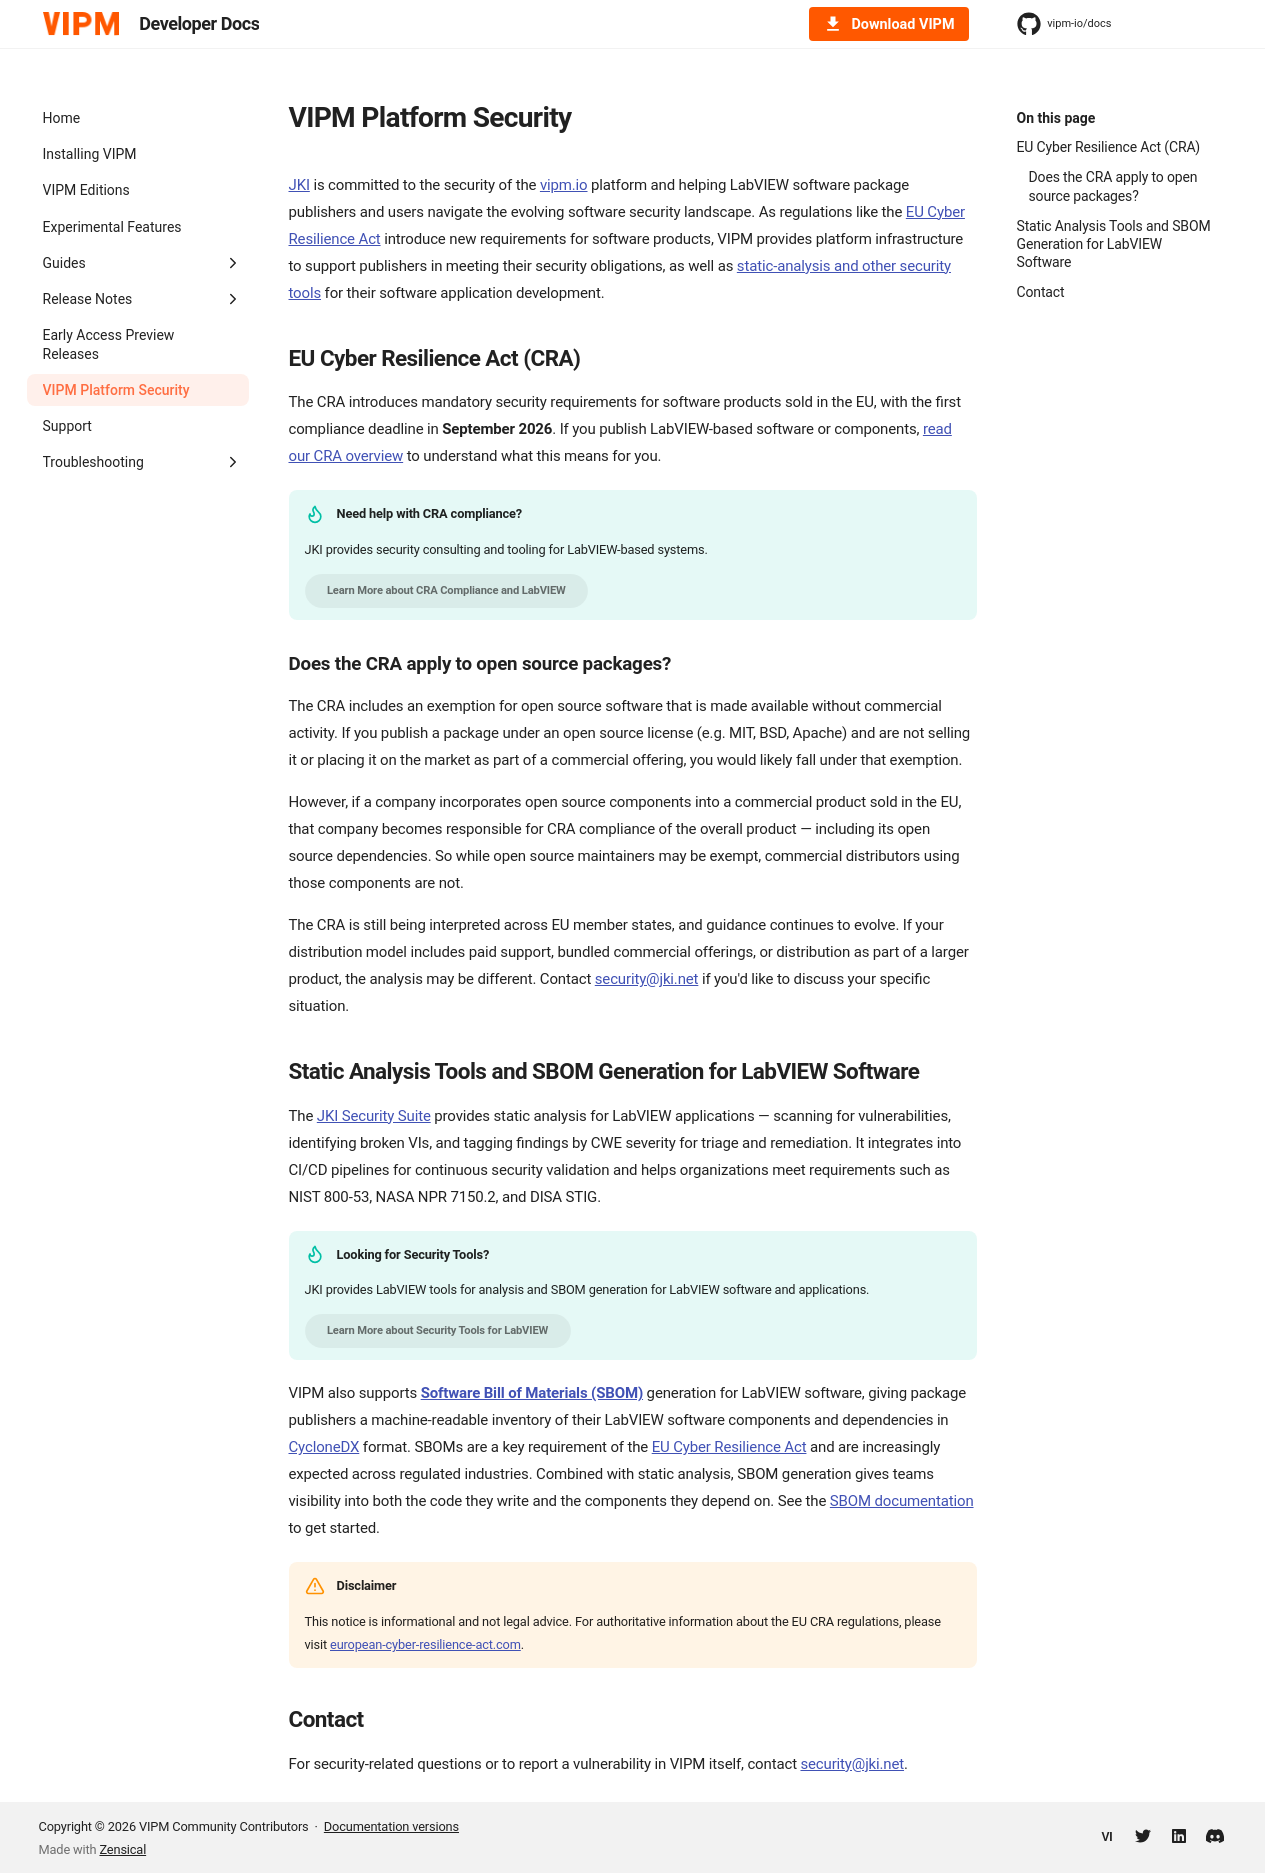

repository: vipm-io/docs · page: 2026-Q3/security/index.html · generator: mkdocs

---
title: Security Overview
---

# VIPM Platform Security

[JKI](https://jki.net/) is committed to the security of the [vipm.io](https://vipm.io) platform and helping LabVIEW software package publishers and users navigate the evolving software security landscape. As regulations like the [EU Cyber Resilience Act](https://jki.net/cra/) introduce new requirements for software products, VIPM provides platform infrastructure to support publishers in meeting their security obligations, as well as [static-analysis and other security tools](https://jki.net/security/) for their software application development.

## EU Cyber Resilience Act (CRA)

The CRA introduces mandatory security requirements for software products sold in the EU, with the first compliance deadline in **September 2026**. If you publish LabVIEW-based software or components, [read our CRA overview](https://jki.net/cra/) to understand what this means for you.

--8<-- "cra-compliance-help.md"

### Does the CRA apply to open source packages?

The CRA includes an exemption for open source software that is made available without commercial activity. If you publish a package under an open source license (e.g. MIT, BSD, Apache) and are not selling it or placing it on the market as part of a commercial offering, you would likely fall under that exemption.

However, if a company incorporates open source components into a commercial product sold in the EU, that company becomes responsible for CRA compliance of the overall product — including its open source dependencies. So while open source maintainers may be exempt, commercial distributors using those components are not.

The CRA is still being interpreted across EU member states, and guidance continues to evolve. If your distribution model includes paid support, bundled commercial offerings, or distribution as part of a larger product, the analysis may be different. Contact [security@jki.net](mailto:security@jki.net) if you'd like to discuss your specific situation.

## Static Analysis Tools and SBOM Generation for LabVIEW Software

The [JKI Security Suite](https://jki.net/security/) provides static analysis for LabVIEW applications — scanning for vulnerabilities, identifying broken VIs, and tagging findings by CWE severity for triage and remediation. It integrates into CI/CD pipelines for continuous security validation and helps organizations meet requirements such as NIST 800-53, NASA NPR 7150.2, and DISA STIG.

!!! tip "Looking for Security Tools?"
    JKI provides LabVIEW tools for analysis and SBOM generation for LabVIEW software and applications.

    [Learn More about Security Tools for LabVIEW](https://jki.net/security/){ .md-button }

VIPM also supports **[Software Bill of Materials (SBOM)](../sbom/index.md)** generation for LabVIEW software, giving package publishers a machine-readable inventory of their LabVIEW software components and dependencies in [CycloneDX](https://cyclonedx.org/) format. SBOMs are a key requirement of the [EU Cyber Resilience Act](https://jki.net/cra/) and are increasingly expected across regulated industries. Combined with static analysis, SBOM generation gives teams visibility into both the code they write and the components they depend on. See the [SBOM documentation](../sbom/index.md) to get started.

!!! warning "Disclaimer"
    This notice is informational and not legal advice. For authoritative information about the EU CRA regulations, please visit [european-cyber-resilience-act.com](https://www.european-cyber-resilience-act.com).

## Contact

For security-related questions or to report a vulnerability in VIPM itself, contact [security@jki.net](mailto:security@jki.net).
